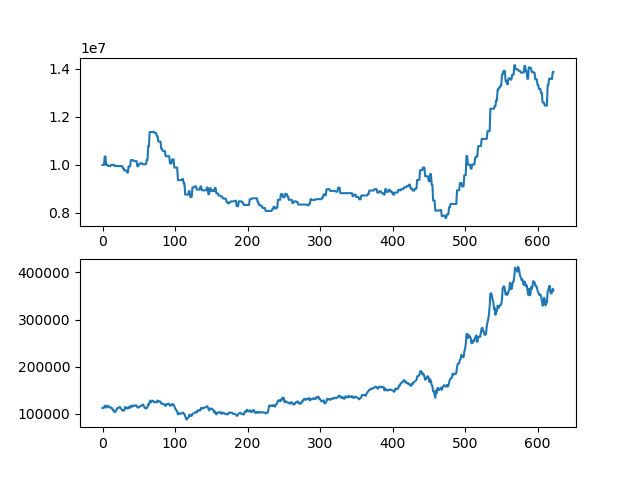

Data behind this chart, as committed beside it:
asset, close
10000000, 112000
10000000, 112000
10000000, 113000
10352000, 117000
10352000, 117000
10000000, 113000
10000000, 114500
10000000, 117000
9957500, 116500
9957500, 113500
9957500, 113500
9957500, 112500
10001500, 113000
10001500, 112000
10001500, 108000
10001500, 108000
10001500, 104000
9953500, 103500
9953500, 104500
9953500, 108000
9953500, 111500
9953500, 111500
9953500, 113000
9953500, 114000
9953500, 114000
9953500, 112000
9953500, 109500
9953500, 107500
9861500, 106500
9861500, 108000
9770500, 107000
9770500, 114000
9770500, 114000
9770500, 112000
9683500, 111000
9683500, 111500
9941500, 114500
9941500, 111500
9941500, 114000
10202500, 117000
10202500, 116500
10202500, 114500
10202500, 117500
10159500, 117000
10159500, 116500
10159500, 117500
10159500, 118000
10159500, 116500
9942000, 114000
9942000, 113000
10029000, 114000
10029000, 115000
10072500, 115500
10072500, 117000
10072500, 118000
10030000, 117500
10030000, 119500
10030000, 116500
10030000, 112500
10030000, 112500
... 563 more rows
